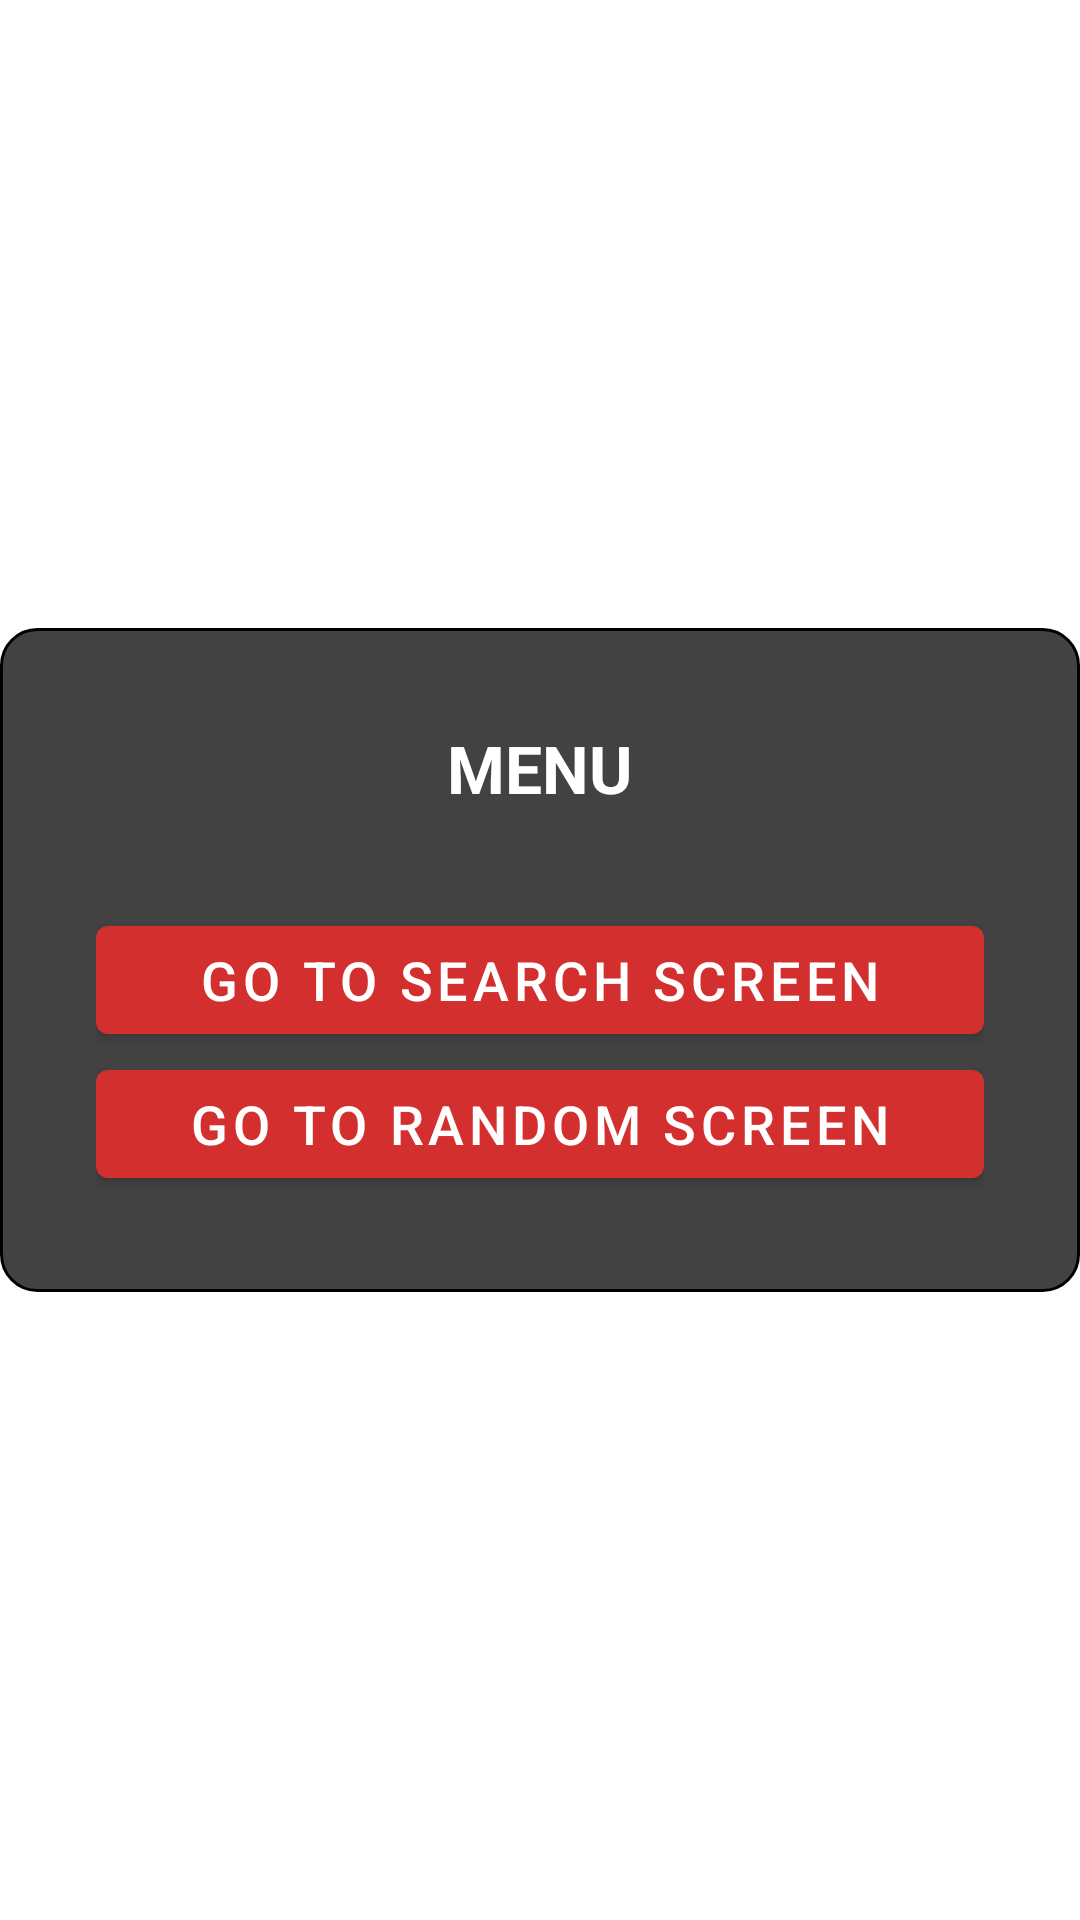

This screen was rendered from an Android layout file. Write that file and the resources it references.
<!-- AndroidManifest.xml: application theme Theme.Pokemon -->
<!-- res/layout/fragment_intro.xml -->
<?xml version="1.0" encoding="utf-8"?>
<FrameLayout xmlns:android="http://schemas.android.com/apk/res/android"
    android:layout_width="match_parent"
    android:layout_height="match_parent"
    xmlns:tools="http://schemas.android.com/tools">

    <ImageView
        android:id="@+id/intro_logo"
        android:layout_width="240dp"
        android:layout_height="240dp"
        android:layout_gravity="center"
        android:visibility="invisible"
        android:contentDescription="@string/pokemon_logo"
        android:src="@drawable/pokemon_logo"
        tools:src="@drawable/pokemon_logo"/>

    <LinearLayout
        android:id="@+id/intro_menu_layout"
        style="@style/Theme.Intro.Menu"
        android:layout_width="match_parent"
        android:layout_height="wrap_content"
        android:layout_gravity="center">

        <com.google.android.material.textview.MaterialTextView
            style="@style/Widget.Intro.TextView.White"
            android:layout_width="match_parent"
            android:layout_height="wrap_content"
            android:text="@string/navigation_menu" />

        <com.google.android.material.button.MaterialButton
            android:id="@+id/intro_to_search_screen_btn"
            style="@style/Widget.Intro.Button"
            android:layout_width="match_parent"
            android:layout_height="wrap_content"
            android:text="@string/move_search_screen_btn" />

        <com.google.android.material.button.MaterialButton
            android:id="@+id/intro_to_random_screen_btn"
            style="@style/Widget.Intro.Button"
            android:layout_width="match_parent"
            android:layout_height="wrap_content"
            android:text="@string/move_random_screen_btn" />
    </LinearLayout>

</FrameLayout>
<!-- resources referenced by this layout -->
<resources>
  <string name="move_random_screen_btn">Go to random screen</string>
  <string name="move_search_screen_btn">Go to search screen</string>
  <string name="navigation_menu">Menu</string>
  <string name="pokemon_logo">Pokemon Logo</string>
  <style name="Theme.Intro.Menu" parent="Theme.Pokemon">
          <item name="android:orientation">vertical</item>
          <item name="android:paddingStart">@dimen/layout_padding_horizontal_32</item>
          <item name="android:paddingEnd">@dimen/layout_padding_horizontal_32</item>
          <item name="android:background">@drawable/rounded_box_border_solid</item>
      </style>
  <style name="Widget.Intro.Button" parent="Widget.MaterialComponents.Button">
          <item name="backgroundTint">@color/red_700</item>
          <item name="android:textSize">@dimen/menu_button_text</item>
      </style>
  <style name="Widget.Intro.TextView.White" parent="Widget.MaterialComponents.TextView">
          <item name="android:textColor">@color/white</item>
          <item name="android:textSize">@dimen/menu_title_textview</item>
          <item name="android:textAlignment">center</item>
          <item name="android:textStyle">bold</item>
          <item name="android:textAllCaps">true</item>
          <item name="android:paddingBottom">@dimen/layout_padding_horizontal_32</item>
      </style>
  <style name="Theme.Pokemon" parent="Theme.MaterialComponents.DayNight.DarkActionBar">
          
          <item name="colorPrimary">@color/grey_800</item>
          <item name="colorPrimaryVariant">@color/black</item>
          <item name="colorOnPrimary">@color/white</item>
          
          <item name="colorSecondary">@color/red_700</item>
          <item name="colorSecondaryVariant">@color/grey_800</item>
          <item name="colorOnSecondary">@color/black</item>
          
          <item name="android:statusBarColor" tools:targetApi="l">?colorPrimaryVariant</item>
          
      </style>
  <dimen name="layout_padding_horizontal_32">32dp</dimen>
  <!-- drawable rounded_box_border_solid (drawable) -->
  <?xml version="1.0" encoding="utf-8"?>
  <shape xmlns:android="http://schemas.android.com/apk/res/android">
      <corners android:radius="@dimen/box_corner_radius" />
      <stroke
          android:color="@color/black"
          android:width="1dp" />
      <padding
          android:right="@dimen/layout_padding_horizontal_32"
          android:left="@dimen/layout_padding_horizontal_32"
          android:top="@dimen/layout_padding_horizontal_32"
          android:bottom="@dimen/layout_padding_horizontal_32" />
      <solid android:color="@color/grey_800" />
  </shape>
  <color name="red_700">#d32f2f</color>
  <dimen name="menu_button_text">18sp</dimen>
  <color name="white">#FFFFFFFF</color>
  <dimen name="menu_title_textview">22sp</dimen>
  <color name="grey_800">#424242</color>
  <color name="black">#FF000000</color>
  <dimen name="box_corner_radius">12dp</dimen>
</resources>
